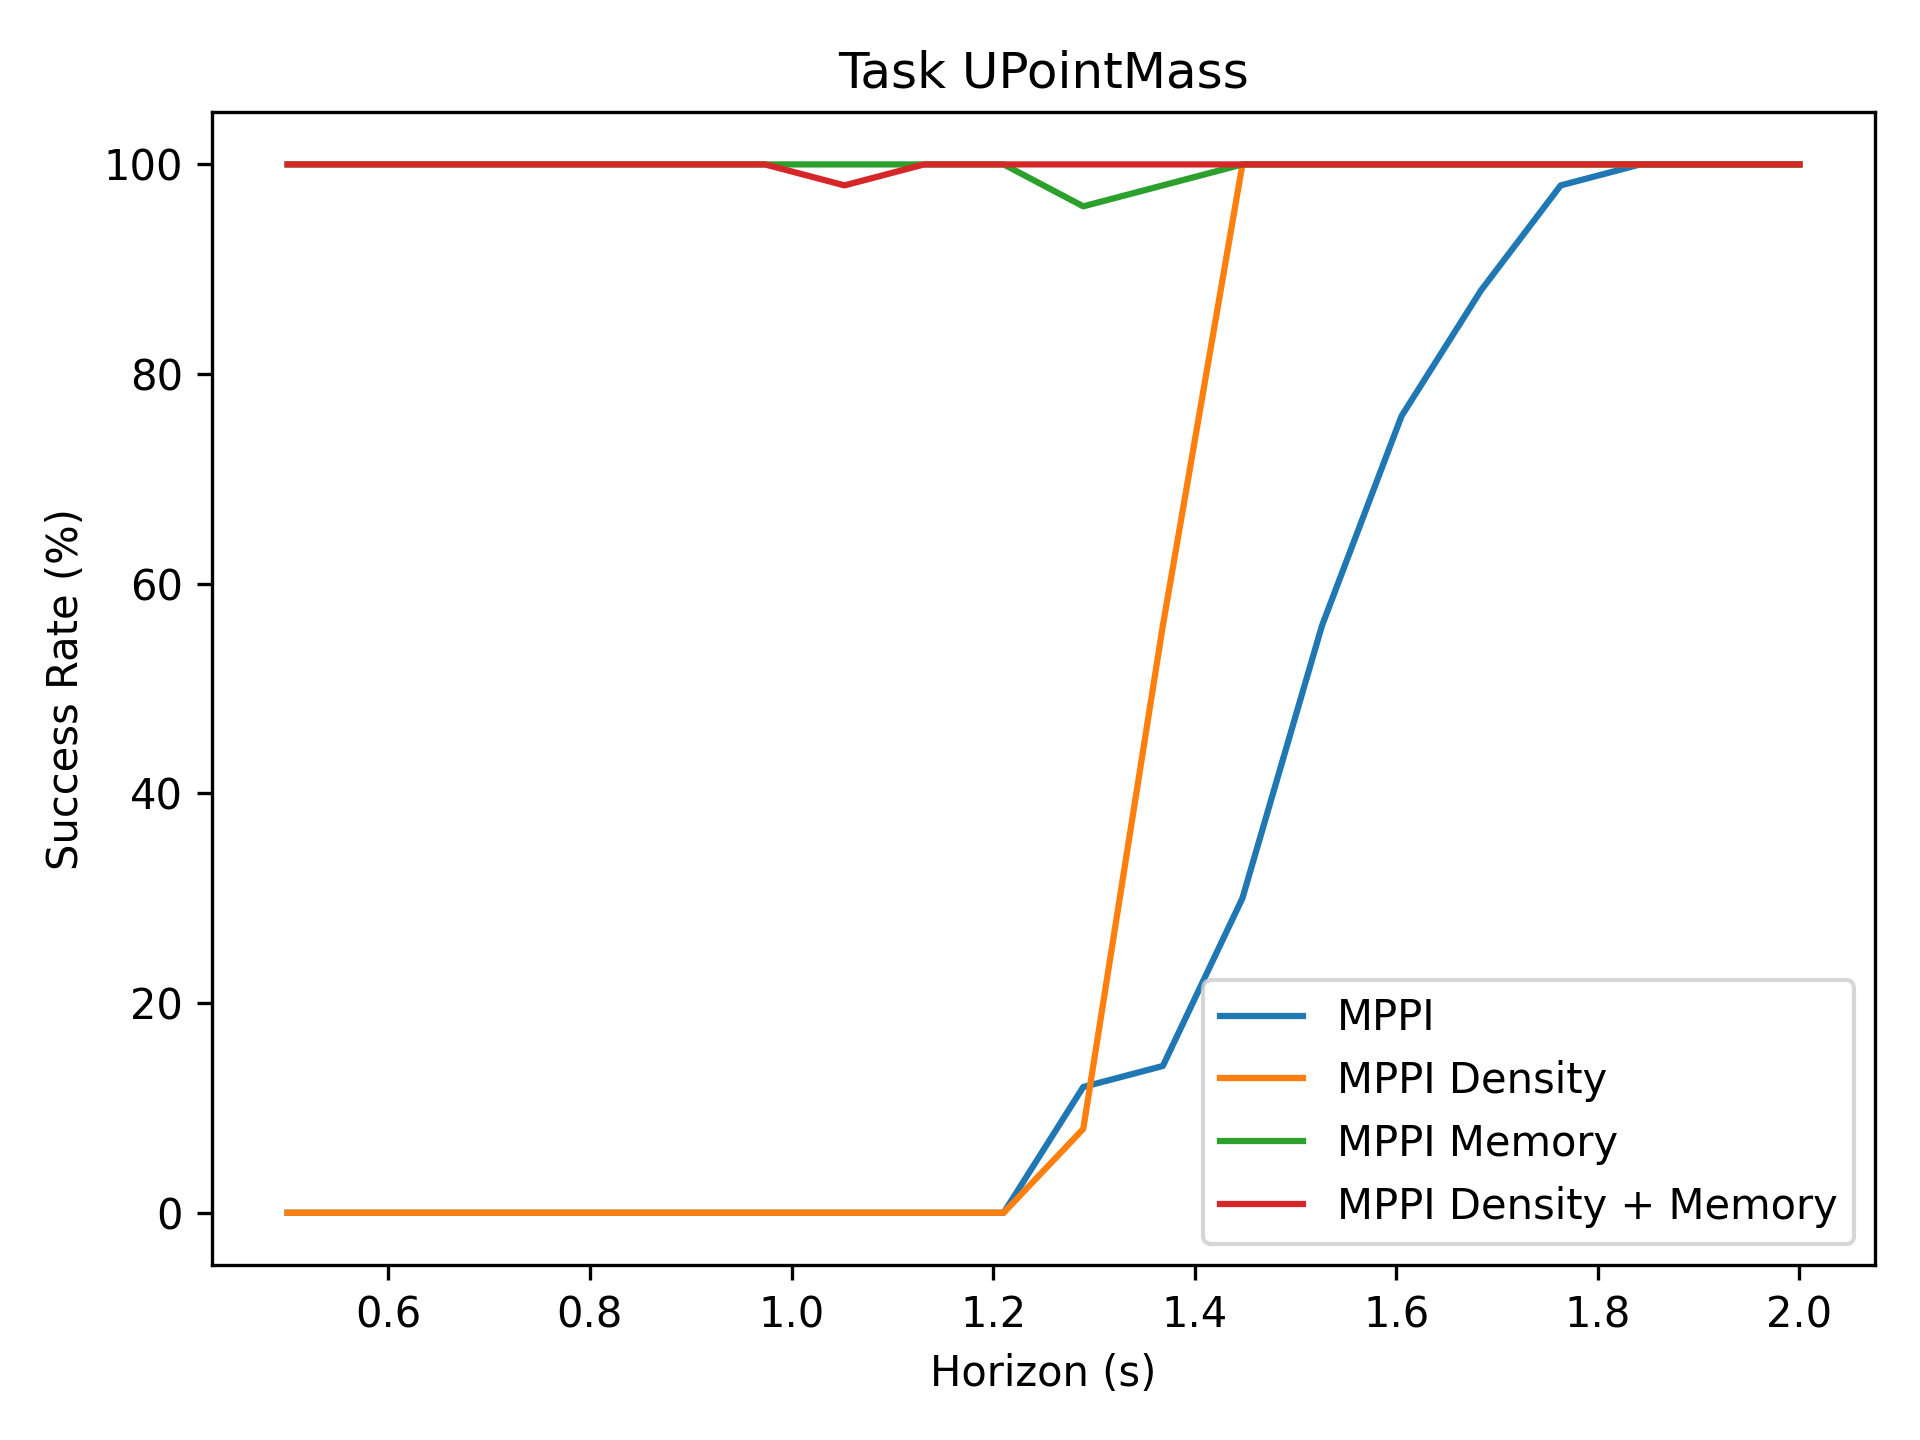

Source data for this figure (header and first rows):
0.0, 0.0, 0.0, 0.0, 0.0, 0.0, 0.0, 0.0, 0.0, 0.0, 12.0, 14.0, 30.0, 56.0, 76.0, 88.0, 98.0, 100.0, 100.0, 100.0
0.0, 0.0, 0.0, 0.0, 0.0, 0.0, 0.0, 0.0, 0.0, 0.0, 8.0, 56.0, 100.0, 100.0, 100.0, 100.0, 100.0, 100.0, 100.0, 100.0
100.0, 100.0, 100.0, 100.0, 100.0, 100.0, 100.0, 100.0, 100.0, 100.0, 96.0, 98.0, 100.0, 100.0, 100.0, 100.0, 100.0, 100.0, 100.0, 100.0
100.0, 100.0, 100.0, 100.0, 100.0, 100.0, 100.0, 98.0, 100.0, 100.0, 100.0, 100.0, 100.0, 100.0, 100.0, 100.0, 100.0, 100.0, 100.0, 100.0
